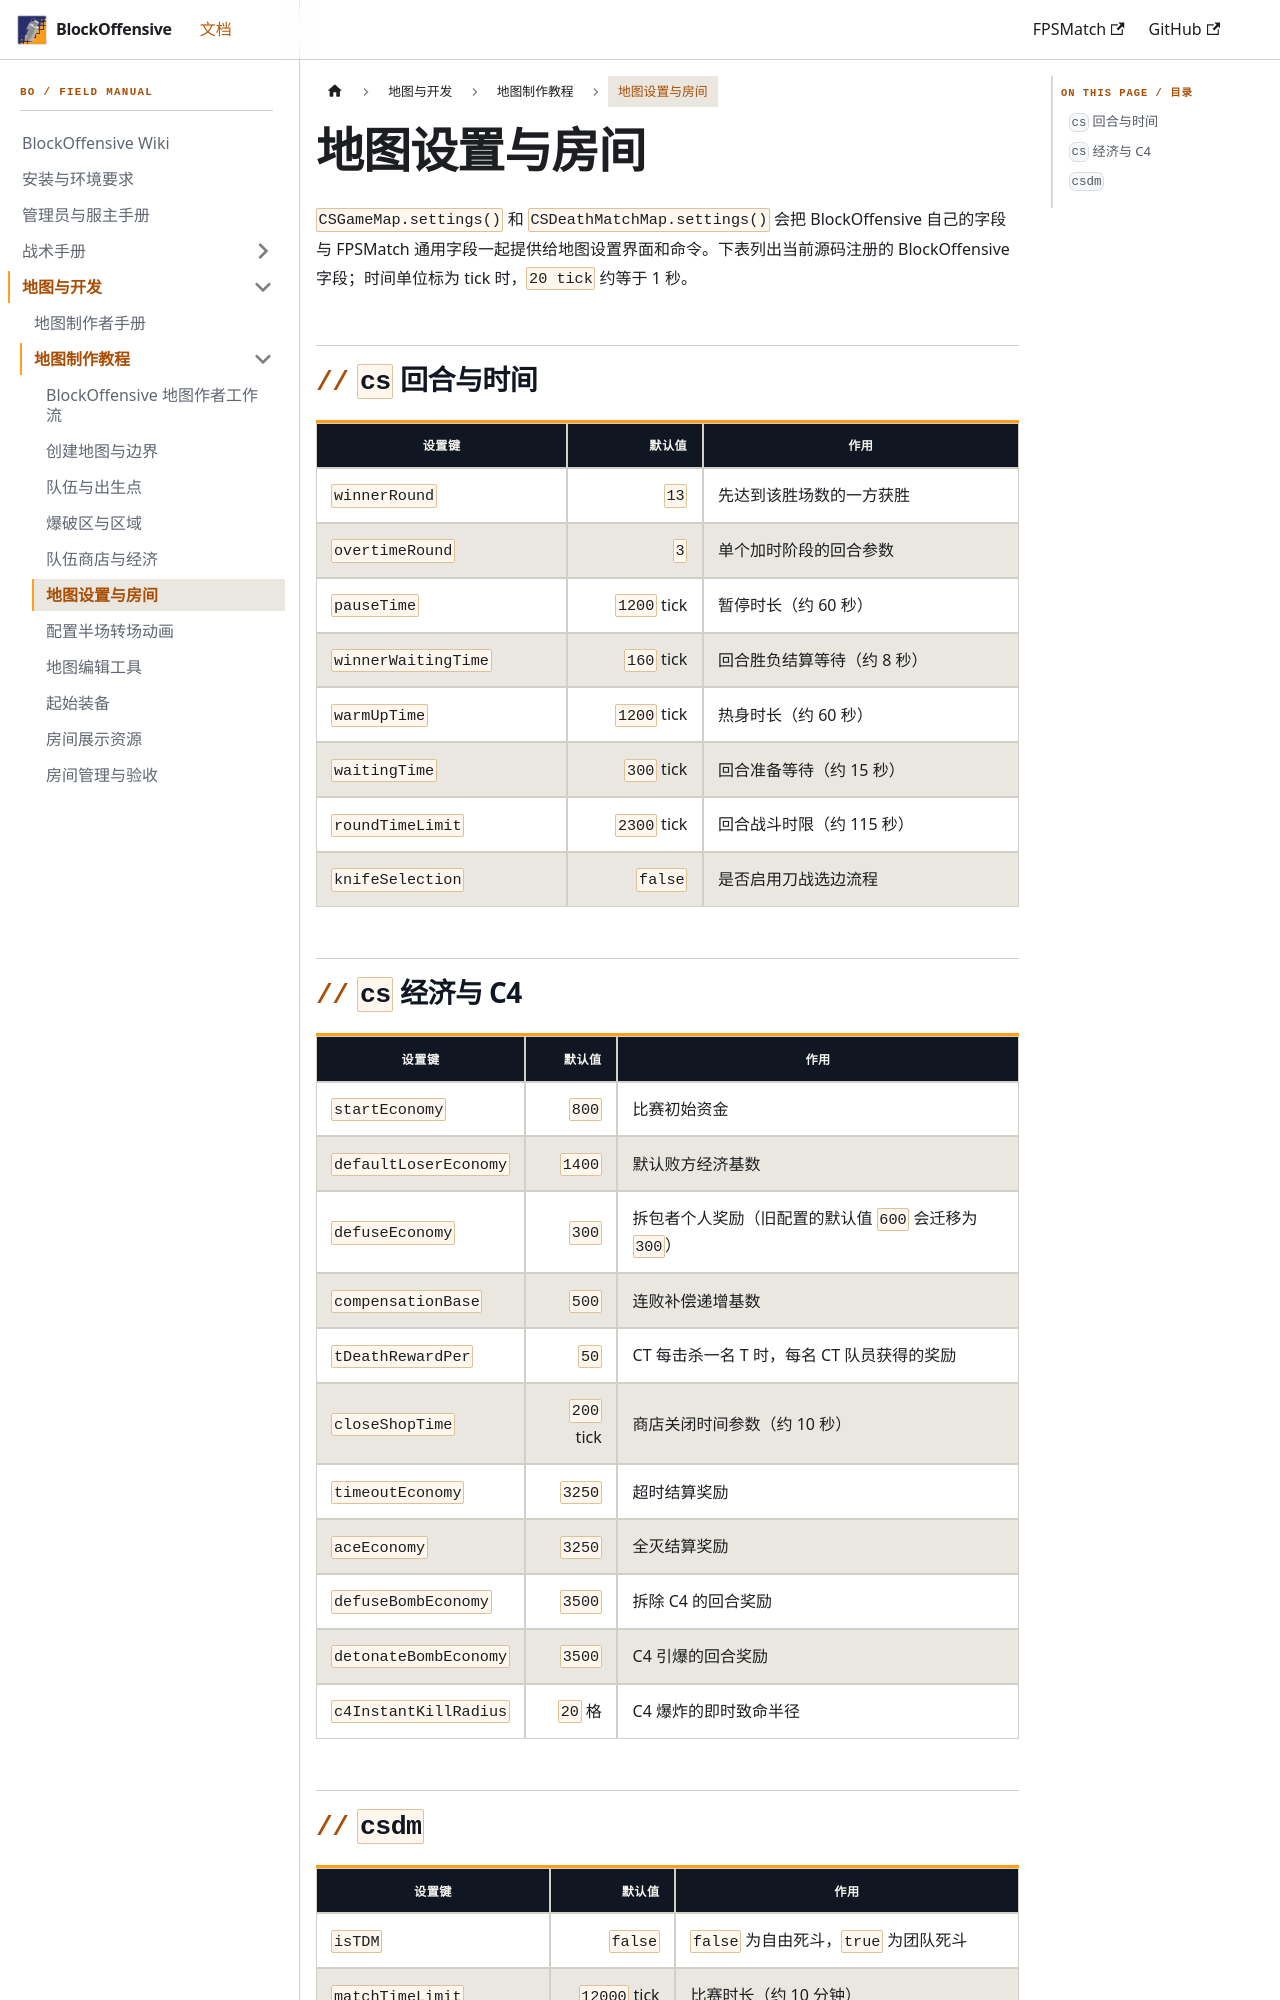

repository: PhasetransCrystal/BlockOffensive · page: master/docs/mapper/settings/index.html · generator: docusaurus

---
title: 地图设置与房间
description: 配置 BlockOffensive 地图的回合、经济、自动开始和展示字段。
---

# 地图设置与房间

`CSGameMap.settings()` 和 `CSDeathMatchMap.settings()` 会把 BlockOffensive 自己的字段与 FPSMatch 通用字段一起提供给地图设置界面和命令。下表列出当前源码注册的 BlockOffensive 字段；时间单位标为 tick 时，`20 tick` 约等于 1 秒。

## `cs` 回合与时间

| 设置键 | 默认值 | 作用 |
| --- | ---: | --- |
| `winnerRound` | `13` | 先达到该胜场数的一方获胜 |
| `overtimeRound` | `3` | 单个加时阶段的回合参数 |
| `pauseTime` | `1200` tick | 暂停时长（约 60 秒） |
| `winnerWaitingTime` | `160` tick | 回合胜负结算等待（约 8 秒） |
| `warmUpTime` | `1200` tick | 热身时长（约 60 秒） |
| `waitingTime` | `300` tick | 回合准备等待（约 15 秒） |
| `roundTimeLimit` | `2300` tick | 回合战斗时限（约 115 秒） |
| `knifeSelection` | `false` | 是否启用刀战选边流程 |

## `cs` 经济与 C4

| 设置键 | 默认值 | 作用 |
| --- | ---: | --- |
| `startEconomy` | `800` | 比赛初始资金 |
| `defaultLoserEconomy` | `1400` | 默认败方经济基数 |
| `defuseEconomy` | `300` | 拆包者个人奖励（旧配置的默认值 `600` 会迁移为 `300`） |
| `compensationBase` | `500` | 连败补偿递增基数 |
| `tDeathRewardPer` | `50` | CT 每击杀一名 T 时，每名 CT 队员获得的奖励 |
| `closeShopTime` | `200` tick | 商店关闭时间参数（约 10 秒） |
| `timeoutEconomy` | `3250` | 超时结算奖励 |
| `aceEconomy` | `3250` | 全灭结算奖励 |
| `defuseBombEconomy` | `3500` | 拆除 C4 的回合奖励 |
| `detonateBombEconomy` | `3500` | C4 引爆的回合奖励 |
| `c4InstantKillRadius` | `20` 格 | C4 爆炸的即时致命半径 |
